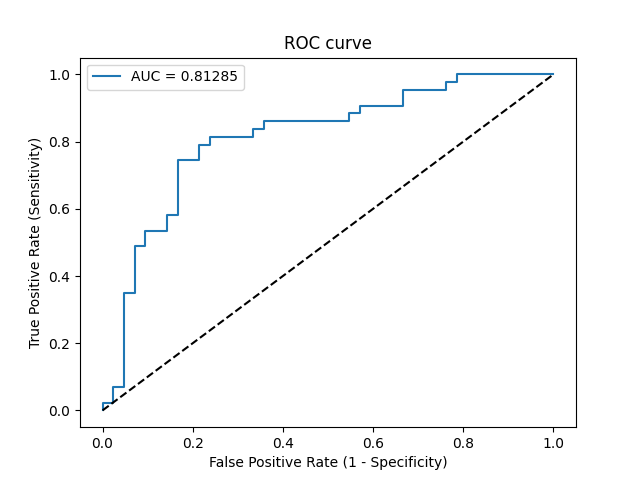

Data behind this chart, as committed beside it:
Threshold, Sensitivity, Specificity, NPV, PPV
inf, 0.0, 1.0, 0.4941, 0
0.8153, 0.02326, 1.0, 0.5, 1.0
0.583, 0.02326, 0.9762, 0.494, 0.5
0.5275, 0.06977, 0.9762, 0.5062, 0.75
0.5112, 0.06977, 0.9524, 0.5, 0.6
0.4855, 0.3488, 0.9524, 0.5882, 0.8824
0.4851, 0.3488, 0.9286, 0.5821, 0.8333
0.4724, 0.4884, 0.9286, 0.6393, 0.875
0.4712, 0.4884, 0.9048, 0.6333, 0.84
0.4666, 0.5349, 0.9048, 0.6552, 0.8519
0.4595, 0.5349, 0.8571, 0.6429, 0.7931
0.4556, 0.5814, 0.8571, 0.6667, 0.8065
0.4547, 0.5814, 0.8333, 0.6604, 0.7812
0.4436, 0.7442, 0.8333, 0.7609, 0.8205
0.4344, 0.7442, 0.7857, 0.75, 0.7805
0.4296, 0.7907, 0.7857, 0.7857, 0.7907
0.424, 0.7907, 0.7619, 0.7805, 0.7727
0.4228, 0.814, 0.7619, 0.8, 0.7778
0.4053, 0.814, 0.6667, 0.7778, 0.7143
0.4035, 0.8372, 0.6667, 0.8, 0.72
0.3932, 0.8372, 0.6429, 0.7941, 0.7059
0.3922, 0.8605, 0.6429, 0.8182, 0.7115
0.36, 0.8605, 0.4524, 0.76, 0.6167
0.35, 0.8837, 0.4524, 0.7917, 0.623
0.3484, 0.8837, 0.4286, 0.7826, 0.6129
0.3429, 0.907, 0.4286, 0.8182, 0.619
0.2664, 0.907, 0.3333, 0.7778, 0.5821
0.2551, 0.9535, 0.3333, 0.875, 0.5942
0.217, 0.9535, 0.2381, 0.8333, 0.5616
0.2158, 0.9767, 0.2381, 0.9091, 0.5676
0.2119, 0.9767, 0.2143, 0.9, 0.56
0.2036, 1.0, 0.2143, 1.0, 0.5658
2.7038925342121223e-41, 1.0, 0.0, 0, 0.5059
